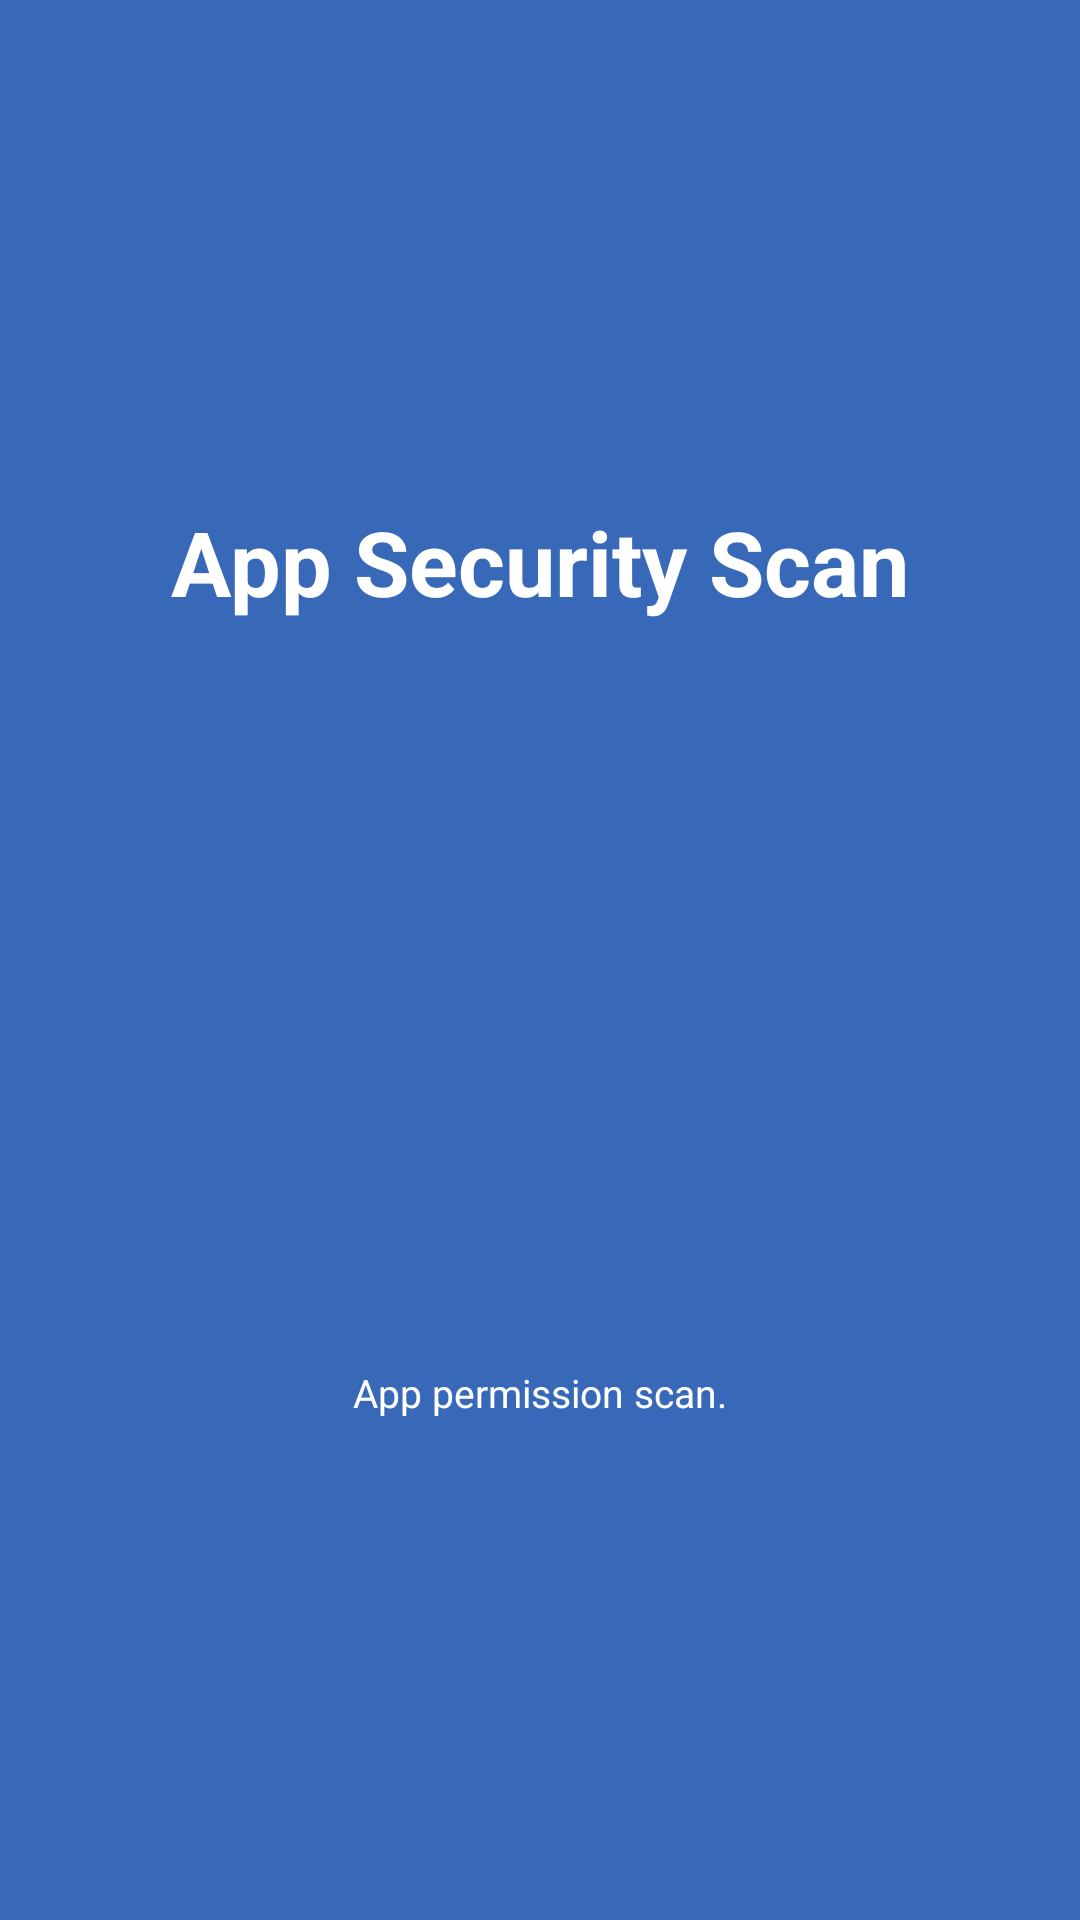

Layout XML and referenced resources for this Android screen:
<!-- AndroidManifest.xml: application theme AppTheme -->
<!-- res/layout/main_activity.xml -->
<LinearLayout xmlns:android="http://schemas.android.com/apk/res/android"
    xmlns:tools="http://schemas.android.com/tools"
    android:layout_width="match_parent"
    android:layout_height="match_parent"
    android:background="@color/content_bg"
    android:gravity="center"
    android:orientation="vertical" >

    <TextView
        android:layout_width="wrap_content"
        android:layout_height="wrap_content"
        android:layout_marginBottom="100dp"
        android:text="@string/app_name"
        android:textColor="#FFFFFF"
        android:textSize="30sp"
        android:textStyle="bold" />

    <Button
        android:id="@+id/btnGo"
        android:layout_width="wrap_content"
        android:layout_height="wrap_content"
        android:background="@drawable/btn_selector_main" >
    </Button>

    <TextView
        android:layout_width="wrap_content"
        android:layout_height="wrap_content"
        android:layout_marginTop="100dp"
        android:gravity="center"
        android:text="@string/main_desc"
        android:textColor="#FFFFFF"
        android:textSize="13sp" />

</LinearLayout>
<!-- resources referenced by this layout -->
<resources>
  <color name="content_bg">#3869b8</color>
  <!-- drawable btn_selector_main (drawable) -->
  <?xml version="1.0" encoding="utf-8"?>
  <selector xmlns:android="http://schemas.android.com/apk/res/android">
  
      <item android:drawable="@drawable/app_logo_on" android:state_pressed="true"/>
      <item android:drawable="@drawable/app_logo_on" android:state_selected="true"/>
      <item android:drawable="@drawable/app_logo" android:state_enabled="true"/>
      <item android:drawable="@drawable/app_logo" android:state_enabled="false"/>
  
  </selector>
  <string name="app_name">App Security Scan</string>
  <string name="main_desc">App permission scan.</string>
  <style name="AppTheme" parent="AppBaseTheme">
          
      </style>
  <!-- drawable app_logo: png bitmap (drawable, 20975 bytes) -->
  <style name="AppBaseTheme" parent="Theme.AppCompat.Light" />
</resources>
